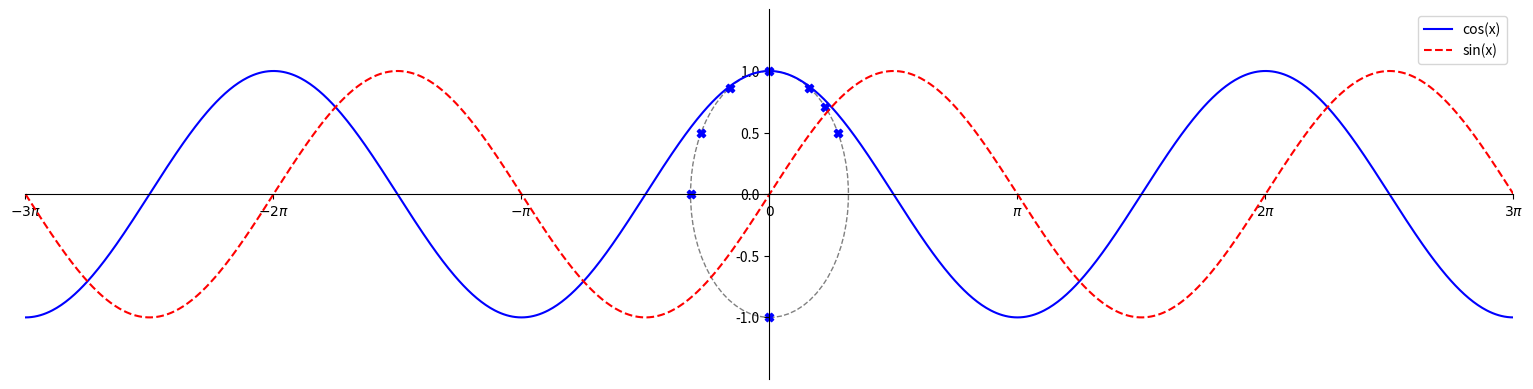

Python code for this plot:
from matplotlib import pyplot as plt, patches
import numpy as np

# Set figure size to three times the default width
fig = plt.figure(figsize=(19.2, 4.8))
ax = fig.subplots()

# Draw the unit circle
ymp = patches.Circle((0, 0), radius=1, fill=False, color='gray', linestyle='--')
ax.add_patch(ymp)

# Move axes to the center and eliminate upper and right spines
ax.spines['left'].set_position('center')
ax.spines['bottom'].set_position('center')
ax.spines['right'].set_color('none')
ax.spines['top'].set_color('none')

# Set axis limits to -3π to 3π
ax.set_xlim(-3 * np.pi, 3 * np.pi)
ax.set_ylim(-1.5, 1.5)  # Extended y-axis for visibility of curves

# Define x values from -3π to 3π
x = np.linspace(-3 * np.pi, 3 * np.pi, 1000)

# Plot cos(x) and sin(x) with different colors and line styles
ax.plot(x, np.cos(x), color='blue', linestyle='-', label='cos(x)')
ax.plot(x, np.sin(x), color='red', linestyle='--', label='sin(x)')

# Add a legend
ax.legend(loc='upper right')

# Customize x-axis with π-based labels
pi_ticks = [-3*np.pi, -2*np.pi, -np.pi, 0, np.pi, 2*np.pi, 3*np.pi]
pi_labels = [r'$-3\pi$', r'$-2\pi$', r'$-\pi$', r'$0$', r'$\pi$', r'$2\pi$', r'$3\pi$']
ax.set_xticks(pi_ticks)
ax.set_xticklabels(pi_labels)

# Customize y-axis to range from -1 to 1
ax.set_yticks([-1, -0.5, 0, 0.5, 1])

# Calculate and plot the points for the specified angles on the unit circle
degrees = [30, 45, 60, 90, 120, 150, 180, 270]
radians = np.radians(degrees)
points_x = np.cos(radians)
points_y = np.sin(radians)

# Plot the points on the unit circle
plt.scatter(points_x, points_y, color='blue', marker='X')

# Display the plot
plt.show()
